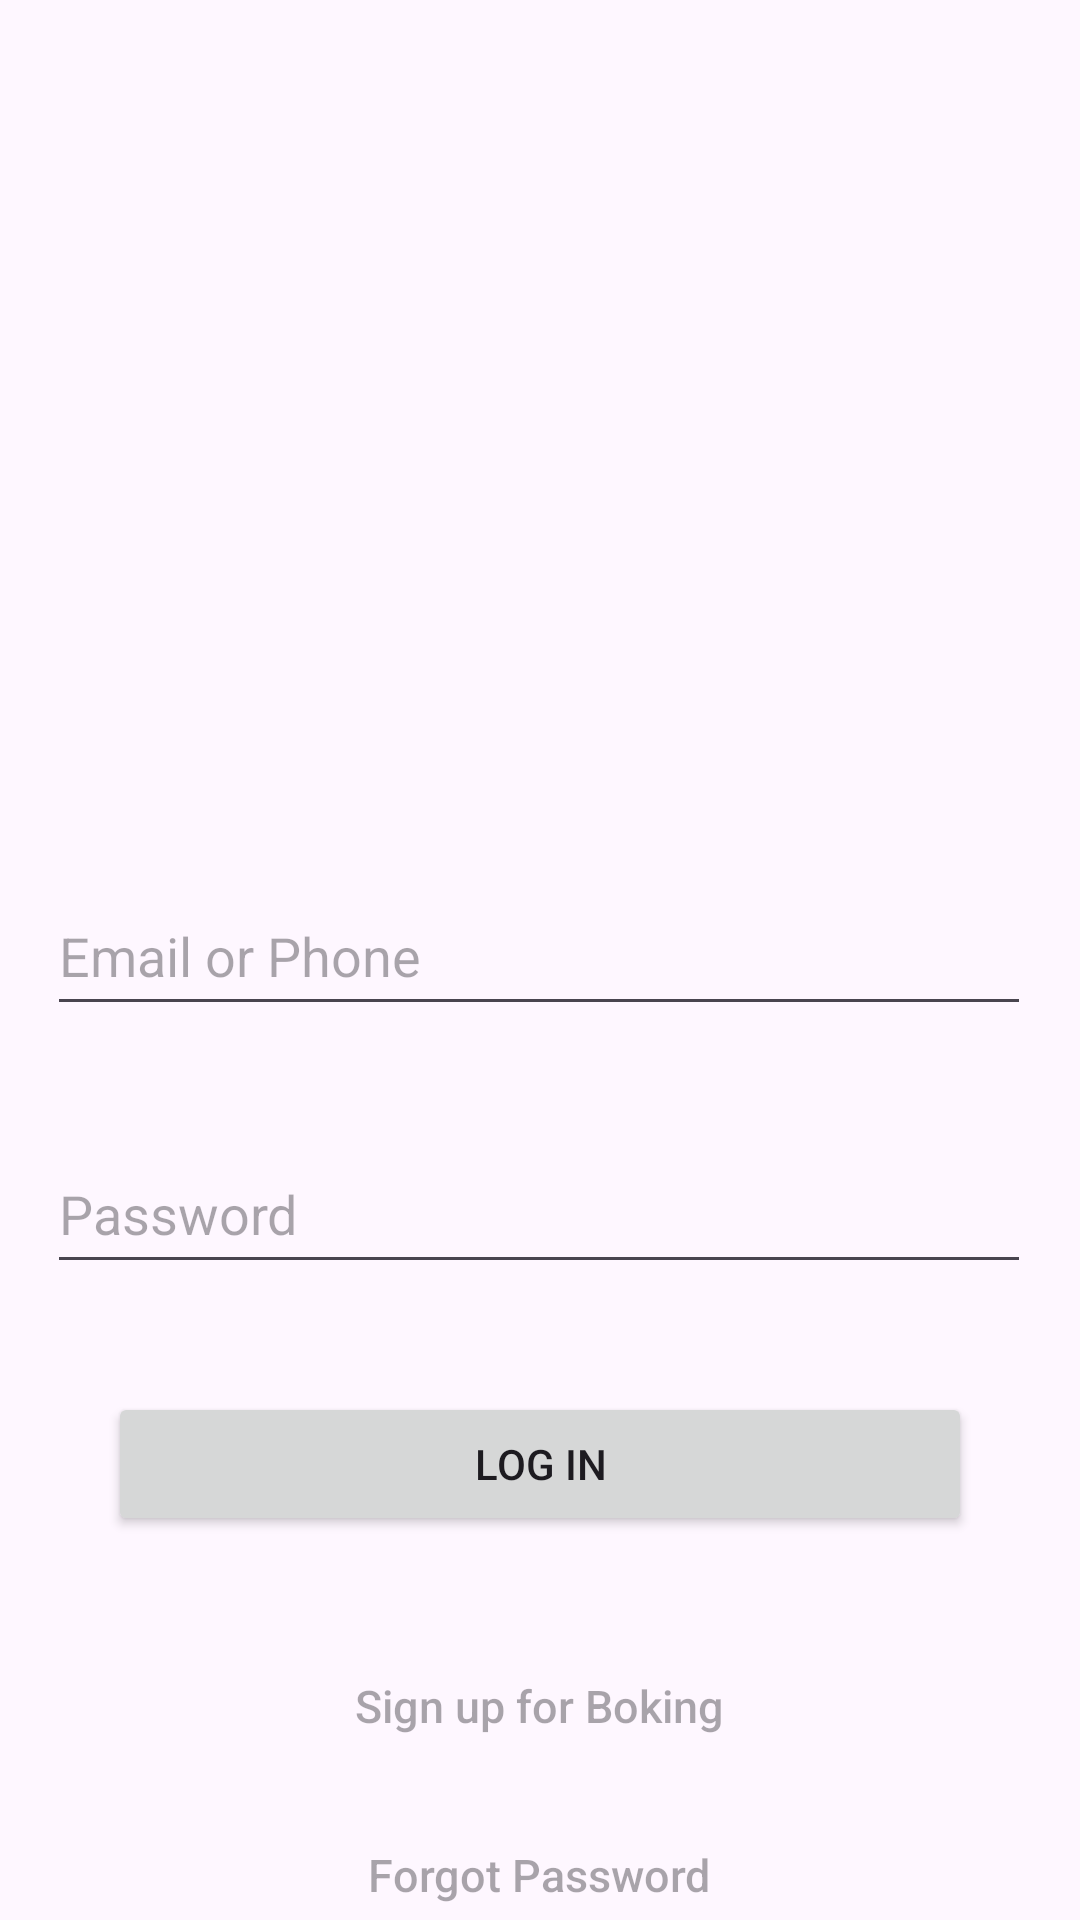

Write the Android layout XML for this screen, with the resource values it uses.
<!-- AndroidManifest.xml: application theme Theme.Lab_1_LoginPage -->
<!-- res/layout/login_page.xml -->
<androidx.constraintlayout.widget.ConstraintLayout xmlns:android="http://schemas.android.com/apk/res/android"
    xmlns:app="http://schemas.android.com/apk/res-auto"
    xmlns:tools="http://schemas.android.com/tools"
    android:id="@+id/main"
    android:layout_width="match_parent"
    android:layout_height="match_parent"
    tools:context=".LoginPage">

    <Button
        android:id="@+id/button2"
        android:layout_width="320dp"
        android:layout_height="50dp"
        android:layout_marginTop="88dp"
        android:background="@android:color/transparent"
        android:hint="Forgot Password"
        android:textColor="@color/black"
        android:textSize="15sp"
        app:layout_constraintEnd_toEndOf="parent"
        app:layout_constraintHorizontal_bias="0.494"
        app:layout_constraintStart_toStartOf="parent"
        app:layout_constraintTop_toBottomOf="@+id/Login_Button" />

    <ImageView
        android:id="@+id/logo"
        android:layout_width="100dp"
        android:layout_height="100dp"
        android:layout_marginTop="120dp"
        android:src="@drawable/ic_launcher_foreground"
        app:layout_constraintEnd_toEndOf="parent"
        app:layout_constraintHorizontal_bias="0.498"
        app:layout_constraintStart_toStartOf="parent"
        app:layout_constraintTop_toTopOf="parent" />


    <Button
        android:id="@+id/Login_Button"
        android:layout_width="0dp"
        android:layout_height="wrap_content"
        android:layout_marginTop="36dp"
        android:text="LOG IN"
        app:layout_constraintEnd_toEndOf="parent"
        app:layout_constraintStart_toStartOf="parent"
        app:layout_constraintTop_toBottomOf="@+id/Login_PassWord"
        app:layout_constraintWidth_percent="0.8" />

    <EditText
        android:id="@+id/Login_EmailPhone"
        android:layout_width="328dp"
        android:layout_height="50dp"
        android:layout_marginTop="72dp"
        android:ems="10"
        android:hint="Email or Phone"
        android:inputType="textEmailAddress"
        app:layout_constraintEnd_toEndOf="parent"
        app:layout_constraintHorizontal_bias="0.493"
        app:layout_constraintStart_toStartOf="parent"
        app:layout_constraintTop_toBottomOf="@+id/logo" />

    <EditText
        android:id="@+id/Login_PassWord"
        android:layout_width="328dp"
        android:layout_height="50dp"
        android:layout_marginTop="36dp"
        android:ems="10"
        android:hint="Password"
        android:inputType="textPassword"
        app:layout_constraintEnd_toEndOf="parent"
        app:layout_constraintHorizontal_bias="0.493"
        app:layout_constraintStart_toStartOf="parent"
        app:layout_constraintTop_toBottomOf="@+id/Login_EmailPhone" />

    <Button
        android:id="@+id/Signup"
        android:layout_width="305dp"
        android:layout_height="49dp"
        android:layout_marginTop="32dp"
        android:background="@android:color/transparent"
        android:hint="Sign up for Boking"
        android:textColor="@color/black"
        android:textSize="15sp"
        app:layout_constraintEnd_toEndOf="parent"
        app:layout_constraintHorizontal_bias="0.497"
        app:layout_constraintStart_toStartOf="parent"
        app:layout_constraintTop_toBottomOf="@+id/Login_Button" />

</androidx.constraintlayout.widget.ConstraintLayout>
<!-- resources referenced by this layout -->
<resources>
  <color name="black">#FF000000</color>
  <style name="Theme.Lab_1_LoginPage" parent="Base.Theme.Lab_1_LoginPage" />
  <style name="Base.Theme.Lab_1_LoginPage" parent="Theme.Material3.DayNight.NoActionBar">
          
          
      </style>
</resources>
